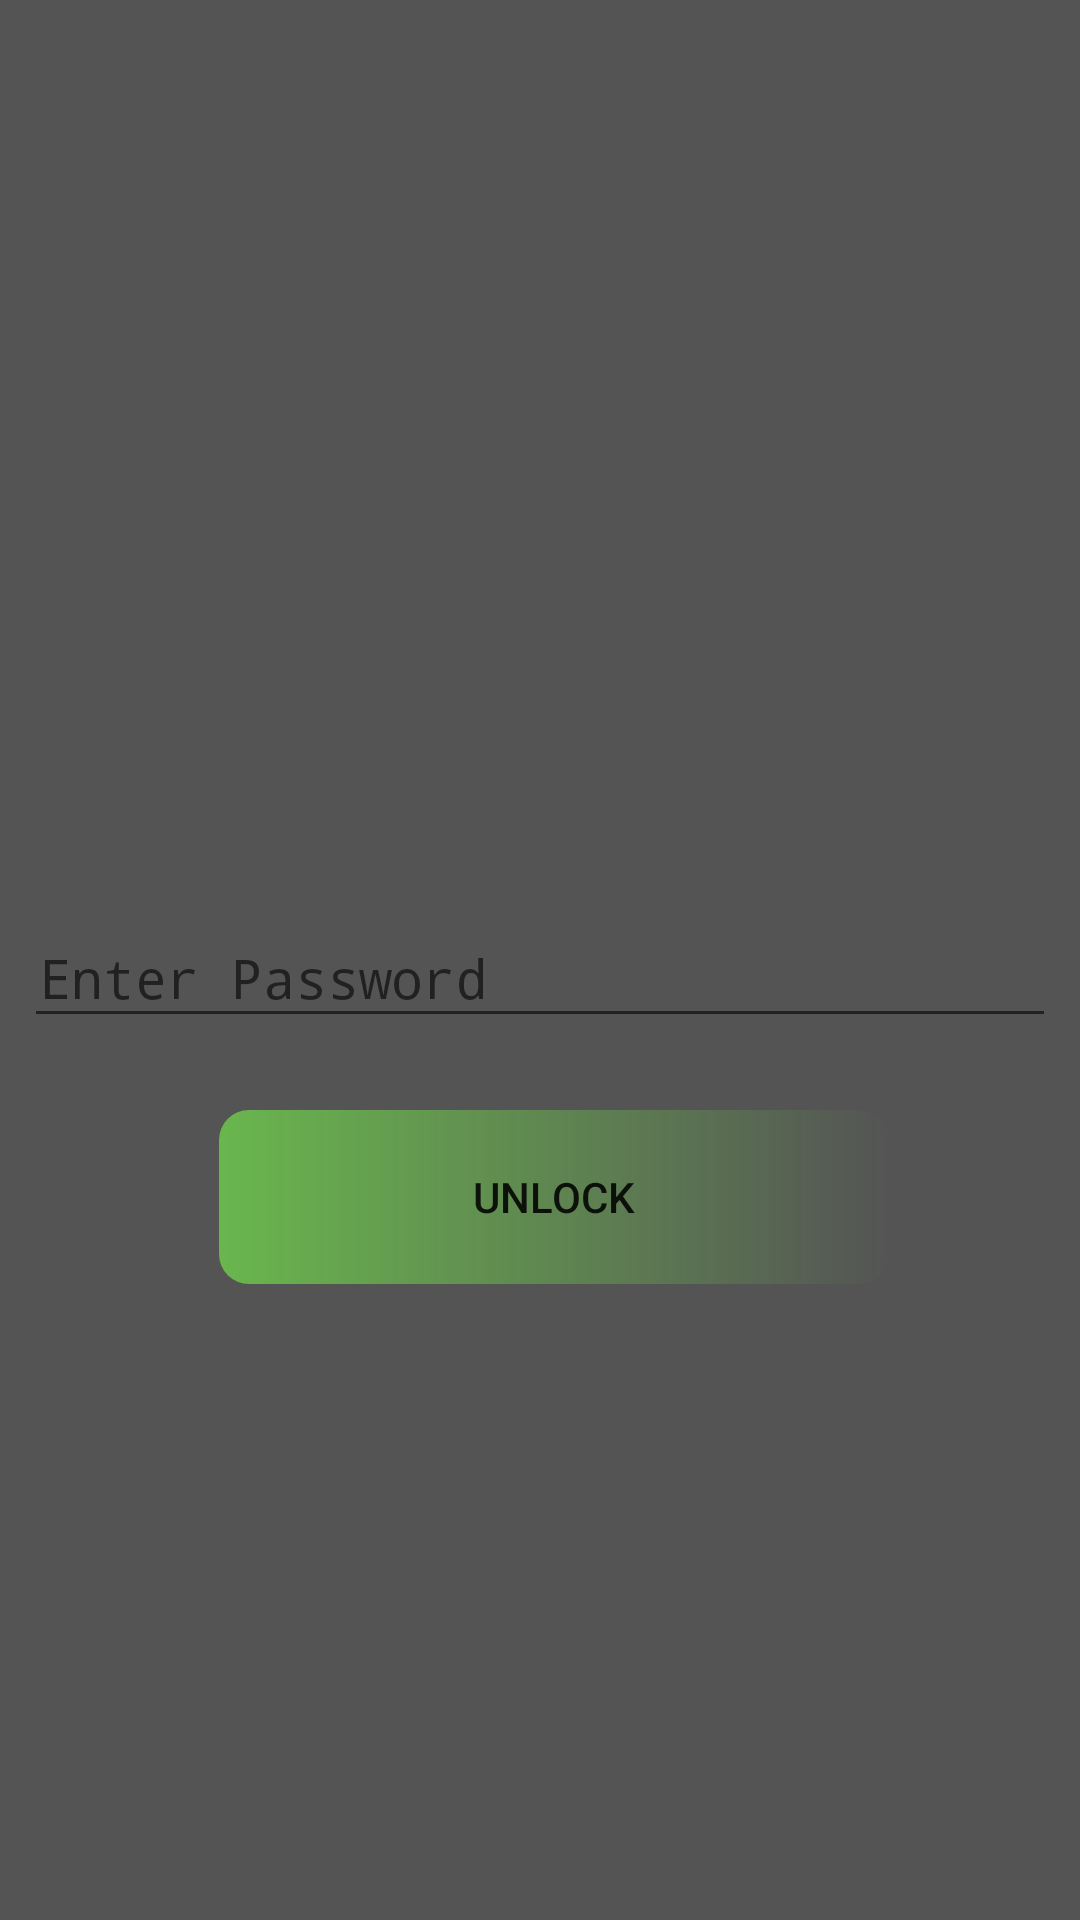

The Android layout XML behind this screen, and the referenced resources:
<!-- AndroidManifest.xml: activity theme Theme.Kot -->
<!-- res/layout/activity_log.xml -->
<?xml version="1.0" encoding="utf-8"?>
<RelativeLayout xmlns:android="http://schemas.android.com/apk/res/android"
    xmlns:tools="http://schemas.android.com/tools"
    android:layout_width="match_parent"
    android:background="#545454"
    android:layout_height="match_parent"
    tools:context=".ui.LogActivity">

    <FrameLayout
        android:layout_width="match_parent"
        android:id="@+id/sceneLayout"
        android:layout_marginTop="50dp"
        android:layout_height="200dp">
    </FrameLayout>


    <com.google.android.material.textfield.TextInputLayout
        android:id="@+id/passError"
        android:layout_width="match_parent"
        android:layout_margin="8dp"
        android:layout_centerInParent="true"
        android:layout_height="wrap_content"
        android:layout_marginTop="5dp">

        <EditText
            android:id="@+id/setPassWord"
            android:layout_width="match_parent"
            android:layout_height="wrap_content"
            android:layout_marginTop="10dp"
            android:hint="@string/prompt_email"
            android:inputType="numberPassword"
            android:maxLines="1"
            android:paddingStart="5dp"
            android:singleLine="true"/>

    </com.google.android.material.textfield.TextInputLayout>

    <Button
        android:layout_width="273dp"
        android:layout_height="58dp"
        android:text="Unlock"
        android:id="@+id/btnUnLock"
        android:background="@drawable/bg_btn"
        android:layout_alignParentStart="true"
        android:layout_alignParentEnd="true"
        android:layout_alignParentBottom="true"
        android:layout_marginStart="73dp"
        android:layout_marginEnd="64dp"
        android:layout_marginBottom="212dp" />


</RelativeLayout>
<!-- resources referenced by this layout -->
<resources>
  <!-- drawable bg_btn (drawable) -->
  <?xml version="1.0" encoding="utf-8"?>
  <shape xmlns:android="http://schemas.android.com/apk/res/android">
     <corners android:radius="10dp"/>
      <gradient android:startColor="@color/green_light" android:endColor="@color/material_on_primary_disabled"/>
  </shape>
  <string name="prompt_email">Enter Password</string>
  <style name="Theme.Kot" parent="Theme.AppCompat.DayNight.DarkActionBar">
          
          <item name="colorPrimary">#545454</item>
          <item name="colorPrimaryVariant">#69B64D</item>
          <item name="colorOnPrimary">#545454</item>
          
          <item name="colorSecondary">#69B64D</item>
          <item name="colorSecondaryVariant">#69B64D</item>
          <item name="android:windowBackground">#545454</item>
          <item name="colorOnSecondary">#545454</item>
          
          <item name="android:statusBarColor" tools:targetApi="l">?attr/colorPrimaryVariant</item>
          
      </style>
  <color name="green_light">#69B64D</color>
</resources>
